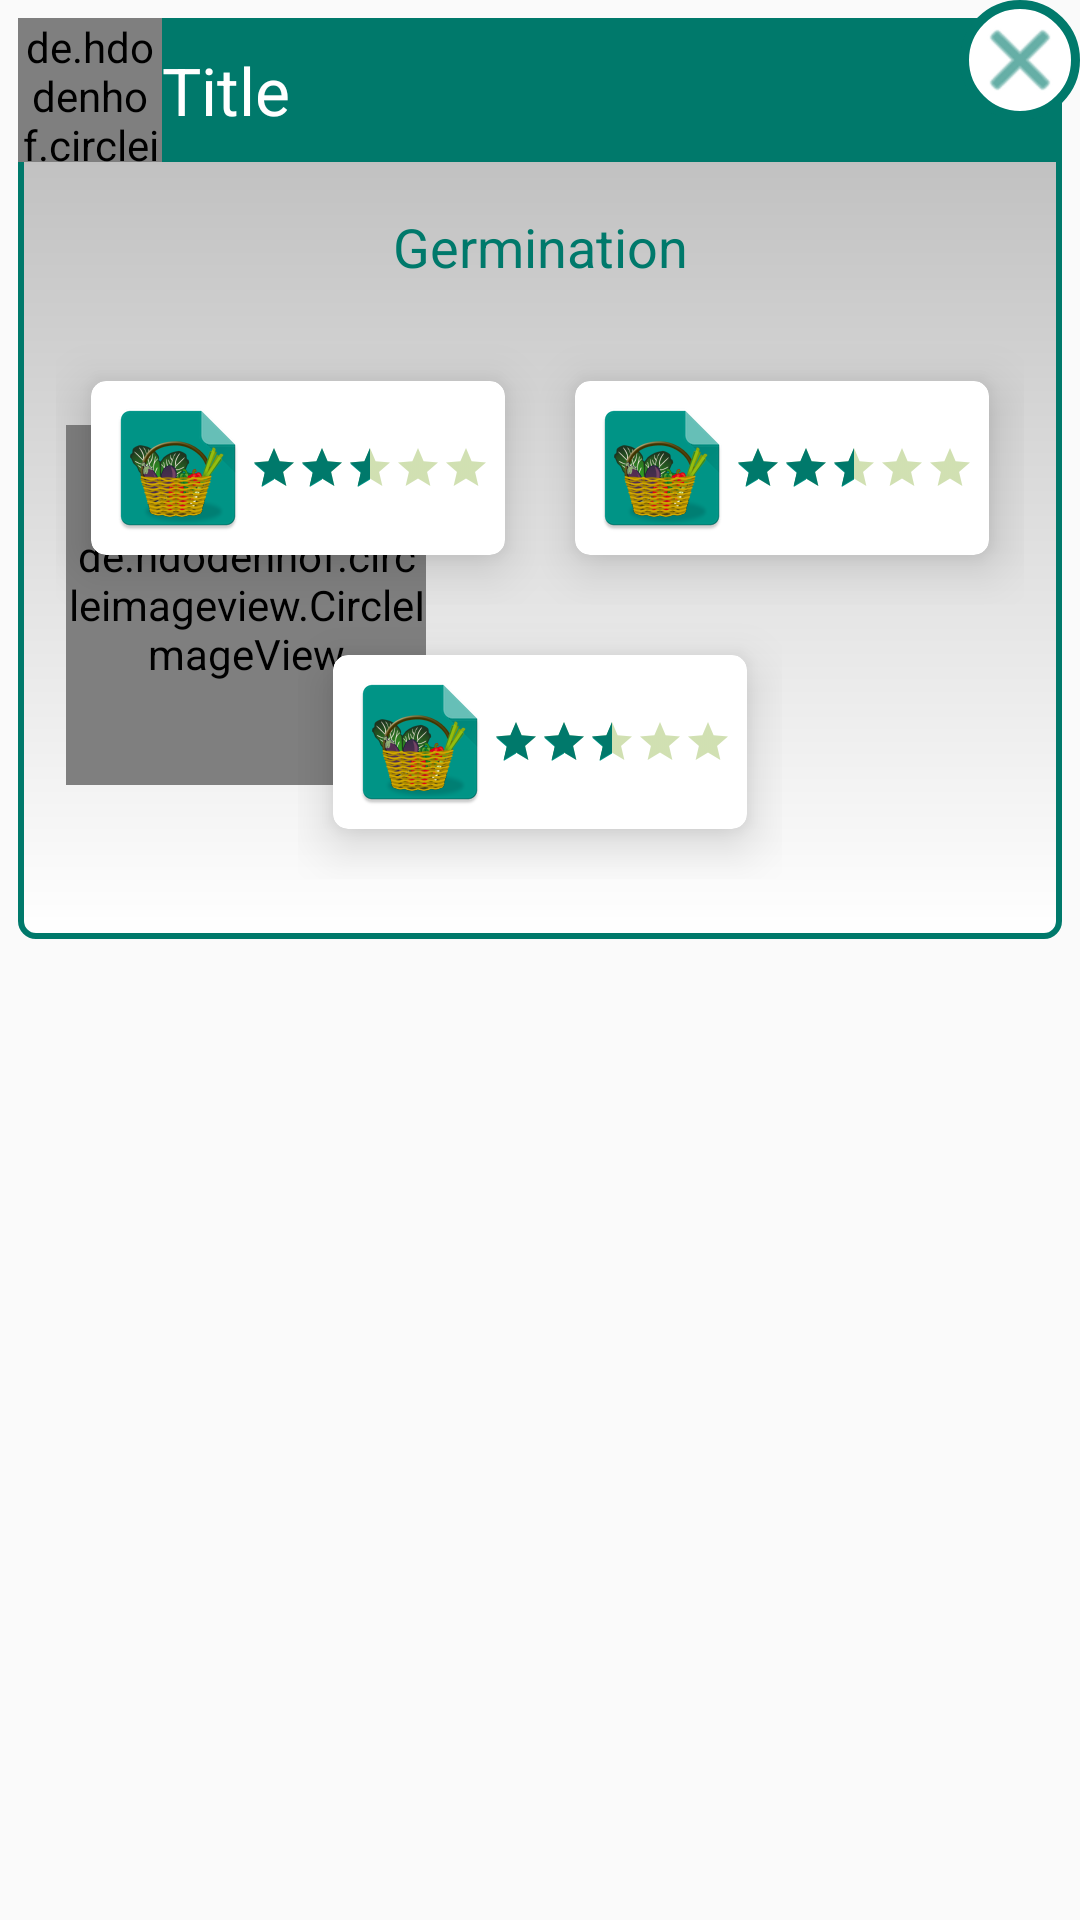

Layout XML and referenced resources for this Android screen:
<!-- AndroidManifest.xml: application theme AppTheme -->
<!-- res/layout/fragment_veg_detail.xml -->
<RelativeLayout xmlns:android="http://schemas.android.com/apk/res/android"
                android:id="@+id/container"
                android:layout_width="match_parent"
                android:layout_height="match_parent">

    <LinearLayout
        android:layout_width="match_parent"
        android:layout_height="wrap_content"
        android:layout_alignParentTop="true"
        android:layout_marginLeft="@dimen/dialog_margin"
        android:layout_marginRight="@dimen/dialog_margin"
        android:layout_marginTop="@dimen/dialog_margin"
        android:background="@drawable/bg_dialog"
        android:gravity="center_horizontal"
        android:orientation="vertical"
        android:paddingBottom="@dimen/dialog_padding_bottom">

        <RelativeLayout
            android:layout_width="match_parent"
            android:layout_height="wrap_content"
            android:background="@drawable/bg_dialog_title"
            android:orientation="horizontal">

            <de.hdodenhof.circleimageview.CircleImageView
                xmlns:app="http://schemas.android.com/apk/res-auto"
                android:id="@+id/imageIcon"
                android:layout_width="@dimen/veg_image_size_icon"
                android:layout_height="@dimen/veg_image_size_icon"
                android:src="@mipmap/ic_launcher"
                app:civ_border_color="@color/colorPrimary"
                app:civ_border_overlay="true"
                app:civ_border_width="2dp"
                app:civ_fill_color="@color/colorPrimary"
                android:layout_alignParentTop="true"
                android:layout_alignParentLeft="true"
                android:layout_alignParentStart="true"/>


            
            
            
            
            

            <TextView
                android:id="@+id/title"
                android:layout_width="match_parent"
                android:layout_height="wrap_content"
                android:text="Title"
                android:textAppearance="?android:attr/textAppearanceLarge"
                android:textColor="@android:color/white"
                android:layout_centerVertical="true"
                android:layout_toRightOf="@+id/imageIcon"
                android:layout_toEndOf="@+id/imageIcon"/>

        </RelativeLayout>

        <TextView
            android:id="@+id/germinationTime"
            android:layout_width="match_parent"
            android:layout_height="wrap_content"
            android:layout_gravity="center_horizontal"
            android:gravity="center"
            android:padding="@dimen/activity_vertical_margin"
            android:text="Germination"
            android:textAppearance="?android:attr/textAppearanceMedium"
            android:textColor="@color/colorPrimaryDark"/>

        <RelativeLayout
            android:layout_width="match_parent"
            android:layout_height="wrap_content"
            android:orientation="horizontal">

            <de.hdodenhof.circleimageview.CircleImageView
                xmlns:app="http://schemas.android.com/apk/res-auto"
                android:id="@+id/image"
                android:layout_width="@dimen/veg_image_size"
                android:layout_height="@dimen/veg_image_size"
                android:layout_centerVertical="true"
                android:layout_gravity="center_vertical"
                android:layout_marginLeft="@dimen/activity_horizontal_margin"
                android:layout_marginRight="@dimen/activity_horizontal_margin"
                android:src="@mipmap/ic_launcher"
                app:civ_border_color="@color/colorPrimary"
                app:civ_border_overlay="true"
                app:civ_border_width="2dp"
                app:civ_fill_color="@color/colorPrimary"/>

            <RelativeLayout
                android:layout_width="wrap_content"
                android:layout_height="wrap_content">

                <TableLayout
                    android:id="@+id/layoutNecessities"
                    android:layout_width="match_parent"
                    android:layout_height="wrap_content"
                    android:orientation="horizontal">

                    <TableRow android:gravity="center_horizontal">

                        <RelativeLayout
                            android:id="@+id/layoutLight"
                            android:layout_width="wrap_content"
                            android:layout_height="wrap_content"
                            android:gravity="center">

                            <include
                                android:id="@+id/lightNecessity"
                                layout="@layout/necessity_row"></include>

                        </RelativeLayout>

                        <RelativeLayout
                            android:id="@+id/layoutWater"
                            android:layout_width="wrap_content"
                            android:layout_height="wrap_content"
                            android:gravity="center">

                            <include
                                android:id="@+id/waterNecessity"
                                layout="@layout/necessity_row"></include>

                        </RelativeLayout>
                    </TableRow>

                    <TableRow
                        android:gravity="center_horizontal">

                        <RelativeLayout
                            android:id="@+id/layoutGround"
                            android:layout_width="wrap_content"
                            android:layout_height="wrap_content"
                            android:gravity="center">

                            <include
                                android:id="@+id/groundNecessity"
                                layout="@layout/necessity_row"></include>

                        </RelativeLayout>
                    </TableRow>

                </TableLayout>


            </RelativeLayout>
        </RelativeLayout>

    </LinearLayout>

    <ImageButton
        android:id="@+id/btn_close"
        android:layout_width="40dp"
        android:layout_height="40dp"
        android:layout_alignParentRight="true"
        android:layout_alignParentTop="true"
        android:background="@drawable/bt_dialog_close"
        android:src="@android:drawable/ic_menu_close_clear_cancel"
        android:tint="@color/colorPrimaryDark"/>

</RelativeLayout>
<!-- res/layout/necessity_row.xml (included above) -->
<android.support.v7.widget.CardView xmlns:android="http://schemas.android.com/apk/res/android"
                                    xmlns:card_view="http://schemas.android.com/apk/res-auto"
                                    android:layout_width="wrap_content"
                                    android:layout_height="wrap_content"
                                    android:paddingBottom="@dimen/activity_vertical_margin"
                                    android:paddingLeft="@dimen/activity_horizontal_margin"
                                    android:paddingRight="@dimen/activity_horizontal_margin"
                                    android:paddingTop="@dimen/activity_vertical_margin"
                                    card_view:cardCornerRadius="@dimen/card_corner_radius"
                                    card_view:cardElevation="@dimen/card_elevation_detail_view"
                                    card_view:cardUseCompatPadding="true">

    <LinearLayout
        android:layout_width="match_parent"
        android:layout_height="wrap_content"
        android:orientation="horizontal"
        android:padding="5dp">

        <ImageView
            android:layout_width="wrap_content"
            android:layout_height="wrap_content"
            android:layout_centerVertical="true"
            android:id="@+id/icon"
            android:src="@mipmap/ic_launcher"/>

        <RatingBar
            style="?android:attr/ratingBarStyleSmall"
            android:layout_width="wrap_content"
            android:layout_height="wrap_content"
            android:layout_gravity="center"
            android:id="@+id/rating"
            android:theme="@style/RatingBar"
            android:backgroundTint="@color/colorPrimaryDark"
            android:rating="2.5"
            android:progressTint="@color/colorPrimaryDark"
            />
    </LinearLayout>

</android.support.v7.widget.CardView>
<!-- resources referenced by this layout -->
<resources>
  <color name="colorPrimary">#009688</color>
  <color name="colorPrimaryDark">#00796b</color>
  <dimen name="activity_horizontal_margin">16dp</dimen>
  <dimen name="activity_vertical_margin">16dp</dimen>
  <dimen name="card_corner_radius">5dp</dimen>
  <dimen name="card_elevation_detail_view">10dp</dimen>
  <dimen name="dialog_margin">6dp</dimen>
  <dimen name="dialog_padding_bottom">20dp</dimen>
  <dimen name="veg_image_size">120dp</dimen>
  <dimen name="veg_image_size_icon">48dp</dimen>
  <!-- drawable bg_dialog (drawable) -->
  <?xml version="1.0" encoding="utf-8"?>
  <shape xmlns:android="http://schemas.android.com/apk/res/android">
  
      <corners android:radius="@dimen/dialog_corner_radius"/>
  
      <stroke
          android:width="@dimen/dialog_stroke_width"
          android:color="@color/colorPrimaryDark"/>
  
      <gradient
          android:angle="90"
          android:endColor="@color/colorDivider"
          android:startColor="@android:color/white"/>
  
  </shape>
  <!-- drawable bg_dialog_title (drawable) -->
  <?xml version="1.0" encoding="utf-8"?>
  <shape xmlns:android="http://schemas.android.com/apk/res/android">
  
      <corners
          android:topLeftRadius="@dimen/dialog_title_corner_radius"
          android:topRightRadius="@dimen/dialog_title_corner_radius"/>
  
      <solid android:color="@color/colorPrimaryDark"/>
  
  </shape>
  <!-- drawable bt_dialog_close (drawable) -->
  <?xml version="1.0" encoding="utf-8"?>
  <shape xmlns:android="http://schemas.android.com/apk/res/android"
      android:shape="oval">
  
      <solid android:color="@android:color/white"/>
  
      <stroke android:width="@dimen/dialog_close_stroke_width"
              android:color="@color/colorPrimaryDark"/>
  
  </shape>
  <!-- mipmap ic_launcher: png bitmap (mipmap-hdpi, 6095 bytes) -->
  <style name="RatingBar" parent="Theme.AppCompat">
          <item name="colorControlNormal">@android:color/holo_green_dark</item>
          <item name="colorControlActivated">@color/colorPrimary</item>
      </style>
  <style name="AppTheme" parent="Theme.AppCompat.Light.DarkActionBar">
          <item name="colorPrimary">@color/colorPrimary</item>
          <item name="colorPrimaryDark">@color/colorPrimaryDark</item>
          <item name="colorAccent">@color/colorAccent</item>
      </style>
  <dimen name="dialog_corner_radius">5dp</dimen>
  <dimen name="dialog_stroke_width">2dp</dimen>
  <color name="colorDivider">#b6b6b6</color>
  <dimen name="dialog_title_corner_radius">5dp</dimen>
  <dimen name="dialog_close_stroke_width">3dp</dimen>
  <color name="colorAccent">#FF5722</color>
</resources>
